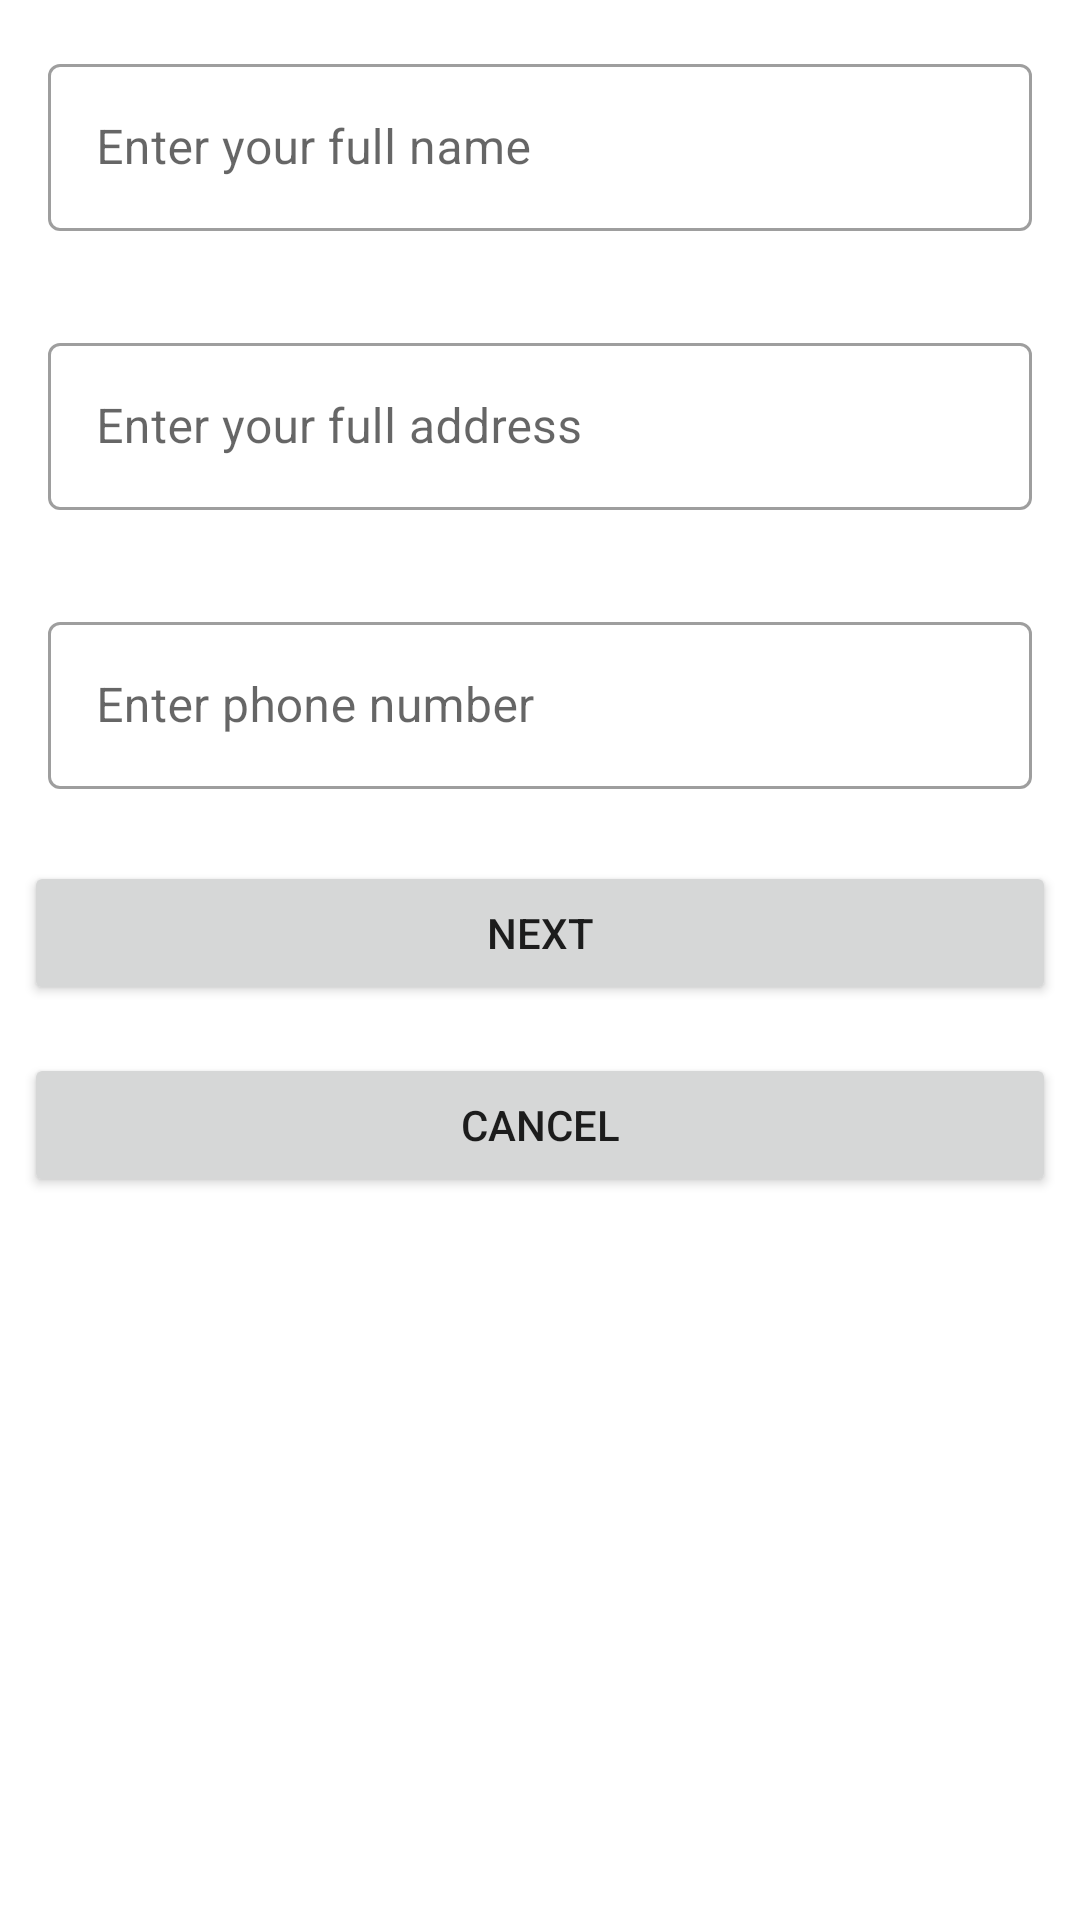

Write the Android layout XML for this screen, with the resource values it uses.
<!-- AndroidManifest.xml: application theme Theme.Shawarma -->
<!-- res/layout/fragment_contact_details.xml -->
<?xml version="1.0" encoding="utf-8"?>
<layout xmlns:android="http://schemas.android.com/apk/res/android"
    xmlns:tools="http://schemas.android.com/tools">

    <data>

        <variable
            name="viewModel"
            type="com.ebenezer.gana.shawarma.ui.viewModels.OrderViewModel" />

        <variable
            name="contactFragment"
            type="com.ebenezer.gana.shawarma.ui.ContactDetailsFragment" />

    </data>

    <LinearLayout
        android:layout_width="match_parent"
        android:layout_height="match_parent"
        android:orientation="vertical"
        tools:context=".ui.ContactDetailsFragment">


        <com.google.android.material.textfield.TextInputLayout
            android:id="@+id/item_price_label"
            android:layout_width="match_parent"
            android:layout_height="wrap_content"
            android:layout_margin="16dp"
            android:layout_marginTop="@dimen/margin"
            android:hint="@string/name">

            <com.google.android.material.textfield.TextInputEditText
                android:id="@+id/name"
                android:layout_width="match_parent"
                android:layout_height="match_parent"
                android:inputType="textCapWords"
                android:singleLine="true" />
        </com.google.android.material.textfield.TextInputLayout>


        <com.google.android.material.textfield.TextInputLayout
            android:id="@+id/item_address_label"
            android:layout_width="match_parent"
            android:layout_height="wrap_content"
            android:layout_margin="16dp"
            android:layout_marginTop="@dimen/margin"
            android:hint="@string/address">

            <com.google.android.material.textfield.TextInputEditText
                android:id="@+id/address"
                android:layout_width="match_parent"
                android:layout_height="match_parent"
                android:inputType="textCapWords"
                android:singleLine="true" />
        </com.google.android.material.textfield.TextInputLayout>

        <com.google.android.material.textfield.TextInputLayout
            android:id="@+id/item_phone_label"
            android:layout_width="match_parent"
            android:layout_height="wrap_content"
            android:layout_margin="16dp"
            android:layout_marginTop="@dimen/margin"
            android:hint="@string/phone_number">

            <com.google.android.material.textfield.TextInputEditText
                android:id="@+id/phone_number"
                android:layout_width="match_parent"
                android:layout_height="match_parent"
                android:inputType="phone"
                android:singleLine="true" />
        </com.google.android.material.textfield.TextInputLayout>


        <Button
            android:onClick="@{() -> contactFragment.goToNextScreen()}"
            android:id="@+id/next_button"
            android:layout_width="match_parent"
            android:layout_height="wrap_content"
            android:layout_margin="@dimen/margin"
            android:text="@string/next" />


        <Button
            android:onClick="@{() -> contactFragment.cancelOrder()}"
            android:id="@+id/cancel_button"
            android:layout_width="match_parent"
            android:layout_height="wrap_content"
            android:layout_margin="@dimen/margin"
            android:text="@string/cancel" />


    </LinearLayout>
</layout>
<!-- resources referenced by this layout -->
<resources>
  <dimen name="margin">8dp</dimen>
  <string name="address">Enter your full address</string>
  <string name="cancel">Cancel</string>
  <string name="name">Enter your full name</string>
  <string name="next">Next</string>
  <string name="phone_number">Enter phone number</string>
  <style name="Theme.Shawarma" parent="Theme.MaterialComponents.DayNight.DarkActionBar">
          
          <item name="colorPrimary">@color/purple_500</item>
          <item name="colorPrimaryVariant">@color/purple_700</item>
          <item name="colorOnPrimary">@color/white</item>
          
          <item name="colorSecondary">@color/teal_200</item>
          <item name="colorSecondaryVariant">@color/teal_700</item>
          <item name="colorOnSecondary">@color/black</item>
          
          <item name="android:statusBarColor" tools:targetApi="l">?attr/colorPrimaryVariant</item>
          
  
          <item name="textInputStyle">@style/Widget.Shawarma.TextInputLayout.OutlinedBox</item>
  
      </style>
  <style name="Widget.Shawarma.TextInputLayout.OutlinedBox" parent="Widget.MaterialComponents.TextInputLayout.OutlinedBox">
          <item name="boxStrokeErrorColor">@color/purple_500</item>
          <item name="errorIconTint">@color/purple_500</item>
          <item name="errorTextColor">@color/purple_500</item>
          <item name="errorIconDrawable">@android:drawable/stat_notify_error</item>
          <item name="helperTextTextAppearance">@style/TextAppearance.MaterialComponents.Subtitle1
          </item>
      </style>
  <!-- not gathered from this repository: default colours our renderer supplied (Android Studio template values) -->
  <color name="purple_500">#FF6200EE</color>
  <color name="purple_700">#FF3700B3</color>
  <color name="teal_200">#FF03DAC5</color>
  <color name="teal_700">#FF018786</color>
  <color name="black">#FF000000</color>
  <color name="white">#FFFFFFFF</color>
</resources>
